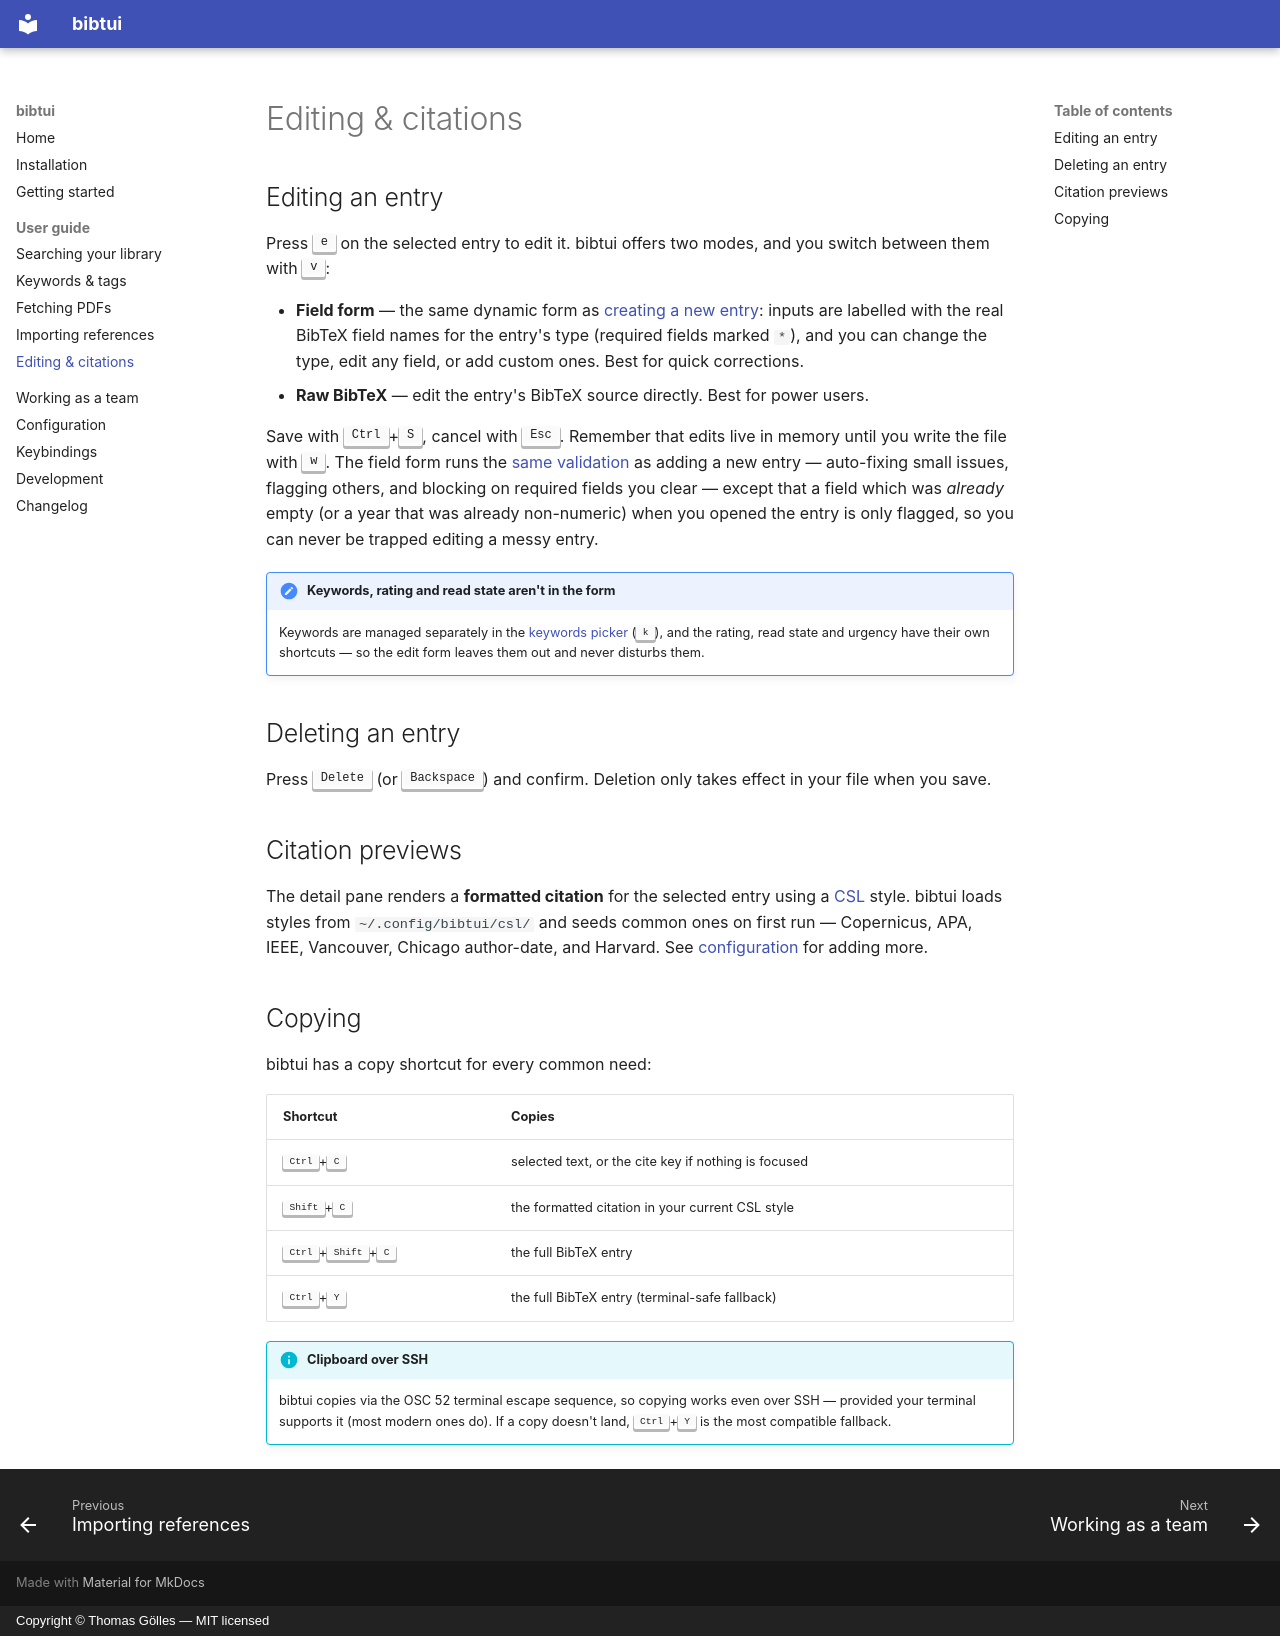

repository: tgoelles/bib_tui · page: guide/editing/index.html · generator: mkdocs · copyright: Copyright © Thomas Gölles — MIT licensed

# Editing & citations

## Editing an entry

Press <kbd>e</kbd> on the selected entry to edit it. bibtui offers two modes,
and you switch between them with <kbd>v</kbd>:

- **Field form** — the same dynamic form as [creating a new
  entry](importing.md#create-a-new-entry): inputs are labelled with the real
  BibTeX field names for the entry's type (required fields marked `*`), and you
  can change the type, edit any field, or add custom ones. Best for quick
  corrections.
- **Raw BibTeX** — edit the entry's BibTeX source directly. Best for power users.

Save with <kbd>Ctrl</kbd>+<kbd>S</kbd>, cancel with <kbd>Esc</kbd>. Remember that
edits live in memory until you write the file with <kbd>w</kbd>. The field form
runs the [same validation](importing.md#what-gets-checked-when-you-write) as
adding a new entry — auto-fixing small issues, flagging others, and blocking on
required fields you clear — except that a field which was *already* empty (or a
year that was already non-numeric) when you opened the entry is only flagged,
so you can never be trapped editing a messy entry.

!!! note "Keywords, rating and read state aren't in the form"

    Keywords are managed separately in the [keywords picker](keywords.md)
    (<kbd>k</kbd>), and the rating, read state and urgency have their own
    shortcuts — so the edit form leaves them out and never disturbs them.

## Deleting an entry

Press <kbd>Delete</kbd> (or <kbd>Backspace</kbd>) and confirm. Deletion only
takes effect in your file when you save.

## Citation previews

The detail pane renders a **formatted citation** for the selected entry using a
[CSL](https://citationstyles.org/) style. bibtui loads styles from
`~/.config/bibtui/csl/` and seeds common ones on first run — Copernicus, APA,
IEEE, Vancouver, Chicago author-date, and Harvard. See
[configuration](../configuration.md#citation-styles-csl) for adding more.

## Copying

bibtui has a copy shortcut for every common need:

| Shortcut                                   | Copies                                            |
| ------------------------------------------ | ------------------------------------------------- |
| <kbd>Ctrl</kbd>+<kbd>C</kbd>               | selected text, or the cite key if nothing is focused |
| <kbd>Shift</kbd>+<kbd>C</kbd>             | the formatted citation in your current CSL style  |
| <kbd>Ctrl</kbd>+<kbd>Shift</kbd>+<kbd>C</kbd> | the full BibTeX entry                          |
| <kbd>Ctrl</kbd>+<kbd>Y</kbd>              | the full BibTeX entry (terminal-safe fallback)    |

!!! info "Clipboard over SSH"

    bibtui copies via the OSC 52 terminal escape sequence, so copying works even
    over SSH — provided your terminal supports it (most modern ones do). If a
    copy doesn't land, <kbd>Ctrl</kbd>+<kbd>Y</kbd> is the most compatible
    fallback.
